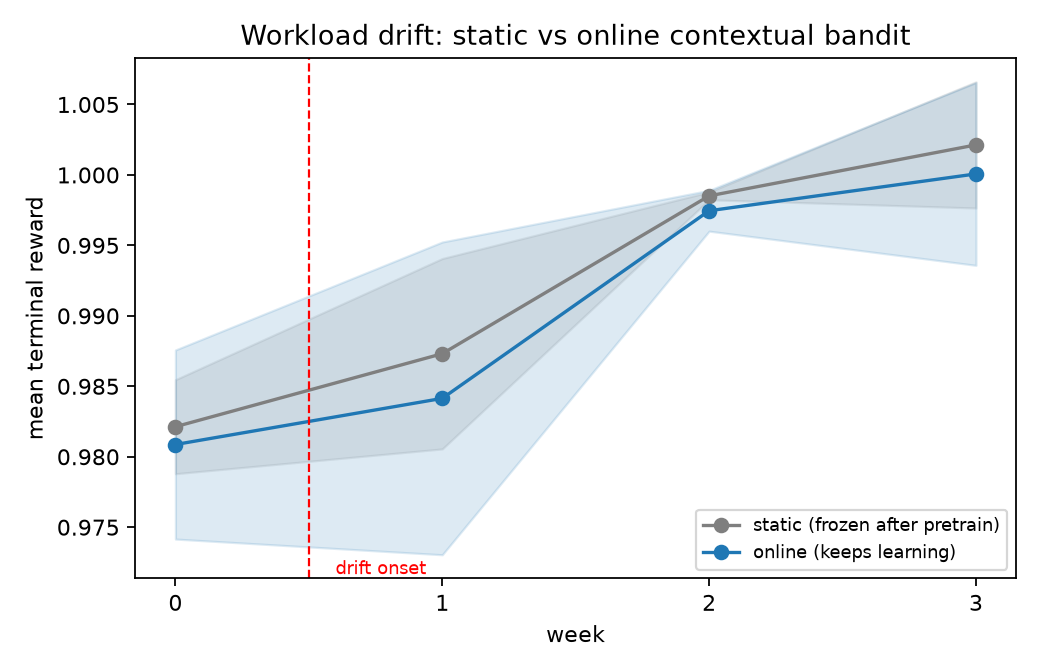

Values plotted in this chart, from the file beside it:
seed, step, week, reward_static, reward_online
0, 0, 0, 1.179, 1.179
0, 1, 0, 0.9986, 0.9986
0, 2, 0, 0.989, 0.989
0, 3, 0, 1.178, 1.178
0, 4, 0, 0.996, 0.996
0, 5, 0, 1.177, 1.177
0, 6, 0, 0.9628, 0.9628
0, 7, 0, 1.008, 1.008
0, 8, 0, 0.9788, 0.9286
0, 9, 0, 0.8609, 0.8609
0, 10, 0, 1.01, 1.01
0, 11, 0, 0.958, 0.958
0, 12, 0, 0.9414, 0.9414
0, 13, 0, 0.8659, 0.8659
0, 14, 0, 0.4959, 0.8559
0, 15, 0, 0.973, 0.973
0, 16, 0, 1.026, 1.003
0, 17, 0, 0.8894, 0.8894
0, 18, 0, 1.012, 1.012
0, 19, 0, 1.176, 1.176
0, 20, 0, 1.012, 1.012
0, 21, 0, 0.9208, 0.9208
0, 22, 0, 0.9695, 0.9695
0, 23, 0, 0.8997, 0.8997
0, 24, 0, 0.9761, 0.9761
0, 25, 0, 0.65, 0.65
0, 26, 0, 0.9778, 0.9302
0, 27, 0, 1.176, 1.176
0, 28, 0, 0.9737, 0.9737
0, 29, 0, 0.9916, 0.9916
0, 30, 0, 0.919, 0.919
0, 31, 0, 0.8841, 0.8841
0, 32, 0, 1.176, 1.176
0, 33, 0, 0.9145, 0.9145
0, 34, 0, 1.004, 1.004
0, 35, 0, 1.169, 1.169
0, 36, 0, 1.175, 1.175
0, 37, 0, 0.9513, 0.9513
0, 38, 0, 0.9762, 0.9762
0, 39, 0, 0.4849, 0.4849
0, 40, 0, 0.9671, 0.9671
0, 41, 0, 0.9305, 0.9305
0, 42, 0, 1.179, 1.179
0, 43, 0, 1.177, 1.177
0, 44, 0, 0.9739, 0.9739
0, 45, 0, 0.9793, 0.9793
0, 46, 0, 1.177, 1.177
0, 47, 0, 0.9536, 0.9665
0, 48, 0, 1.179, 1.179
0, 49, 0, 0.8779, 0.8779
0, 50, 0, 1.015, 1.015
0, 51, 0, 0.9805, 0.9805
0, 52, 0, 1.171, 1.171
0, 53, 0, 0.8435, 0.8435
0, 54, 0, 0.8554, 0.8554
0, 55, 0, 1.167, 1.167
0, 56, 0, 1.172, 1.172
0, 57, 0, 0.9902, 0.9902
0, 58, 0, 1.001, 1.001
0, 59, 0, 1.178, 1.178
... 2,940 more rows
